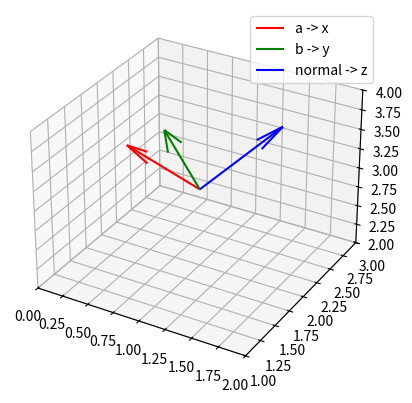
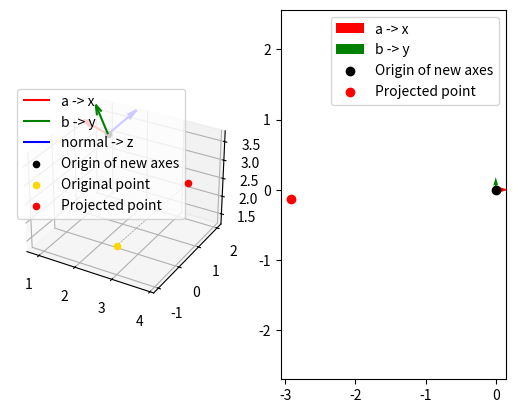

Here is the Python script that generated these plots, in order:
"""Collection of functions to retrieve an orthogonal coordinates system (orthogonal axes)
from a given point.
"""
import numpy

def get_orthogonal_axes(point, normal, x_axis_suggestion=None, suggestion_type="vector"):
    """Get an orthogonal axes from a given point and a normal vector.

    Args:
        point (np.ndarray): A 3D point.
        normal (np.ndarray): A 3D normal vector.
        x_axis_suggestion (np.ndarray, optional): A 3D vector to suggest the x axis. Defaults to None.
            If left empty, the x axis will be created from scratch.
        suggestion_type (str, optional): The type of suggestion. Can be "vector" or "point". Defaults to "vector".
            If suggestion_type is "vector", x_axis_suggestion is a vector that will be used as the x axis after being
            projected on the plane having normal as its normal.
            If suggestion_type is "point", x_axis_suggestion is a point towards which the x axis will be directed. 

    Returns:
        tuple: A tuple containing the orthogonal axes (x, y, z) as 3D vectors.
        z is actually the normal vector.

    Usage:
    In any dimension, to obtain the point p in the reference system defined by the
    unit vectors v0, v1, v2, centered in O, we can do:
    ```
    p_proj_new_reference_system = numpy.dot(p - O, v0)*v0 + numpy.dot(p - O, v1)*v1 + numpy.dot(p - O, v2)*v2
    ```

    This can be used to project any point in the 3D space on this new coordinate system.
    For example, to project a point p on the plane defined by the point and the normal, we can do:
    ```
    p = numpy.array([1, 2, 3])
    normal = numpy.array([0, 0, 1])
    a, b, normal = get_orthogonal_axes(point, normal)
    p_proj_2d_new_reference_system = numpy.array([numpy.dot(p - point, a), numpy.dot(p - point, b)])
    # or
    p_proj_2d_new_reference_system = ( numpy.dot(p - point, a)*a + numpy.dot(p - point, b)*b )[:2]
    ```
    """
    # clean suggestion
    if x_axis_suggestion is not None:
        if suggestion_type not in ["vector", "point"]:
            raise ValueError("suggestion_type must be 'vector' or 'point'")
    # clean normal
    normal = normal / numpy.linalg.norm(normal)
    # setting the reference for the new x axis (a) on the plane of the circle
    if x_axis_suggestion is None:
        # This code works fine if we have no reference and we want to create the new x axis (a) from scratch
        #
        # - solving dot(a,v) = 0
        #         a0*v0 + a1*v1 + a2*v2 = 0
        #         a0*v0 = -a1*v1 - a2*v2
        #         a0 = (-a1*v1 - a2*v2) / v0 , v0 != 0, with a1, a2 freely chosen
        # or, i could just decide the a axis myself
        if normal[0] == 0:
            a0, a1, a2 = 1.0, 0.0, 0.0
        else:
            a1, a2 = 1.0, 0.0
            a0 = (-a1*normal[1] - a2*normal[2]) / normal[0]
        a = numpy.array([a0, a1, a2])
        a = a / numpy.linalg.norm(a)
    else:
        if suggestion_type == "point":
            if (x_axis_suggestion == point).all():
                x_axis_suggestion[0] += 1
            x_axis_suggestion -= point # vector from point to circle_x_axis
        x_axis_suggestion = x_axis_suggestion - numpy.dot(x_axis_suggestion, normal)*normal # project onto plane with normal "normal"
        a = x_axis_suggestion / numpy.linalg.norm(x_axis_suggestion) # normalize
    # - solving b = a x v to find third axis (b <-> y)
    #   the - sign so that it follows the right hand rule
    b = numpy.cross(a, normal)
    b = - b / numpy.linalg.norm(b)
    return (a, b, normal)

def transform_to_reference_frame(origin, x_versor, y_versor, z_versor, point):
    """Get the coordinates of a point in a reference frame defined by the given versors.

    Args:
        origin (np.ndarray): The origin of the reference frame.
        x_versor (np.ndarray): The versor of the x axis.
        y_versor (np.ndarray): The versor of the y axis.
        z_versor (np.ndarray): The versor of the z axis.
        point (np.ndarray): The coordinates of the point in the global reference frame.

    Returns:
        np.ndarray: The coordinates of the point in the reference frame.

    Usage:
    In any dimension, to obtain the point p in the reference system defined by the
    unit vectors v0, v1, v2, centered in O, we can do:
    ```
    p_proj_new_reference_system = numpy.dot(p - O, v0)*v0 + numpy.dot(p - O, v1)*v1 + numpy.dot(p - O, v2)*v2
    ```

    To obtain the coordinates of a point on the plane, say, (x,y) of the reference frame passed as arguments, we can do:
    ```
    output_2d = output[:2] # it is that easy!
    """
    return numpy.dot(point - origin, x_versor)*numpy.array([1.0, 0.0, 0.0]) + numpy.dot(point - origin, y_versor)*numpy.array([0.0, 1.0, 0.0]) + numpy.dot(point - origin, z_versor)*numpy.array([0.0, 0.0, 1.0])

def transform_from_reference_frame(origin, x_versor, y_versor, z_versor, point):
    """Get the coordinates of a point in the global reference frame from the given reference frame.

    Args:
        origin (np.ndarray): The origin of the reference frame expressed in global reference frame coordinates.
        x_versor (np.ndarray): The versor of the x axis in the global reference frame.
        y_versor (np.ndarray): The versor of the y axis in the global reference frame.
        z_versor (np.ndarray): The versor of the z axis in the global reference frame.
        point (np.ndarray): The coordinates of the point in the reference frame.

    Returns:
        np.ndarray: The coordinates of the point in the global reference frame.
    """
    return origin + point[0]*x_versor + point[1]*y_versor + point[2]*z_versor

if __name__ == "__main__":
    # Example: creating a new reference frame
    point = numpy.array([1, 2, 3])
    normal = numpy.random.rand(3)
    a, b, normal = get_orthogonal_axes(point, normal)
    print(a, b, normal)
    import matplotlib.pyplot as plt
    fig = plt.figure()
    ax = fig.add_subplot(111, projection='3d')
    ax.axis("equal")
    ax.set(xlim=(point[0]-1, point[0]+1), ylim=(point[1]-1, point[1]+1), zlim=(point[2]-1, point[2]+1))
    ax.quiver(*point, *a, color="r")
    ax.quiver(*point, *b, color="g")
    ax.quiver(*point, *normal, color="b")
    ax.legend(["a -> x", "b -> y", "normal -> z"])
    plt.show()
    # Casting a point from the space to the new reference frame's XY plane
    p_to_project = numpy.array([3, -1, 2])
    p_projected = transform_to_reference_frame(point, a, b, normal, p_to_project)
    p_projected_2d = p_projected.copy()
    p_projected_2d[2] = 0
    p_projected_in_global = transform_from_reference_frame(point, a, b, normal, p_projected_2d)
    fig = plt.figure()
    # - 3d
    ax = fig.add_subplot(121, projection='3d')
    ax.quiver(*point, *a, color="r", label="a -> x")
    ax.quiver(*point, *b, color="g", label="b -> y")
    ax.quiver(*point, *normal, color="b", label="normal -> z")
    ax.scatter(*point, color="black", label="Origin of new axes")
    ax.scatter(*p_to_project, color="gold", label="Original point")
    ax.scatter(*p_projected_in_global, color="red", label="Projected point")
    ax.plot([p_to_project[0], p_projected_in_global[0]], [p_to_project[1], p_projected_in_global[1]], [p_to_project[2], p_projected_in_global[2]], color="gray", linestyle="--", linewidth=0.4)
    ax.autoscale(enable=True, axis="both", tight=True)
    ax.axis("equal")
    ax.legend()
    # - 2d
    ax2 = fig.add_subplot(122)
    ax2.axis("equal")
    ax2.quiver(0, 0, 1, 0, color="r", label="a -> x")
    ax2.quiver(0, 0, 0, 1, color="g", label="b -> y")
    ax2.scatter(0, 0, color="black", label="Origin of new axes")
    ax2.scatter(*p_projected[:2], color="red", label="Projected point")
    ax2.legend()
    plt.show()



    